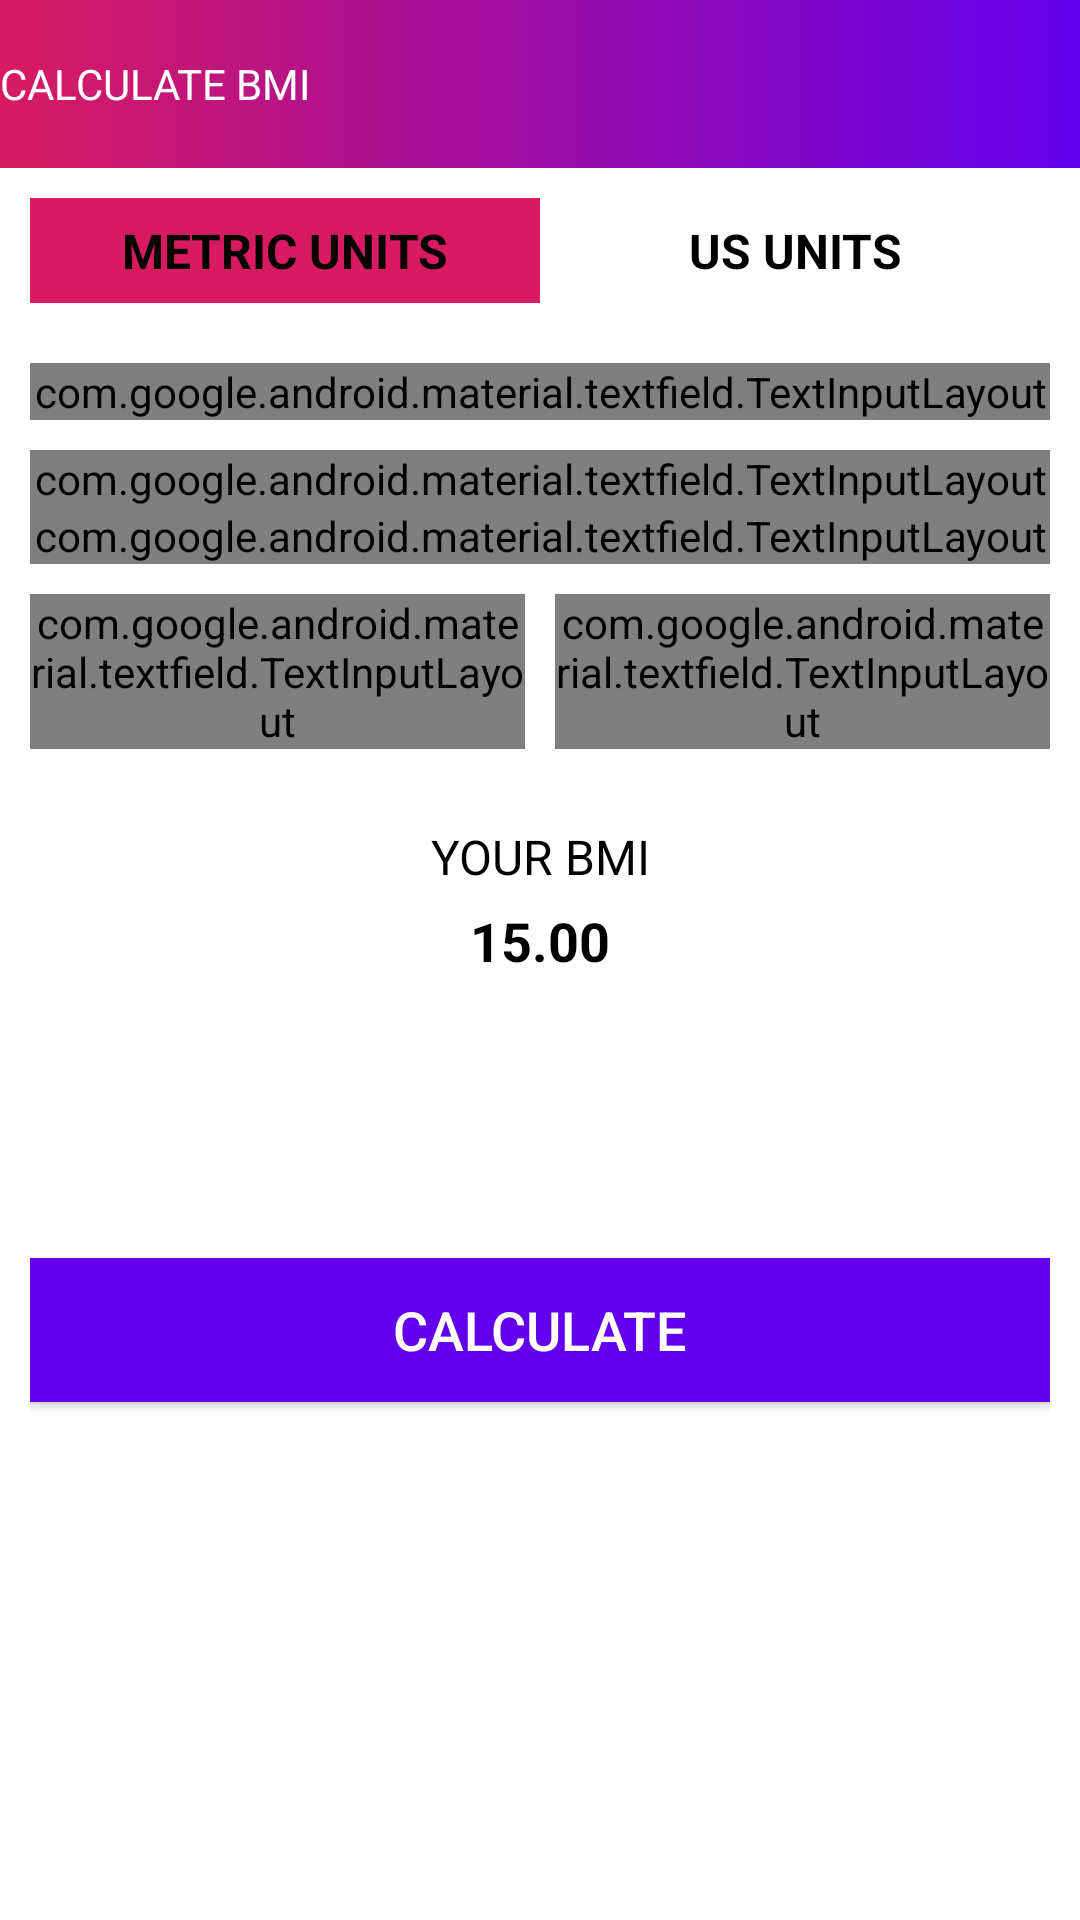

Layout XML and referenced resources for this Android screen:
<!-- AndroidManifest.xml: activity theme Theme.Fitness_App_KP -->
<!-- res/layout/activity_bmi.xml -->
<?xml version="1.0" encoding="utf-8"?>
<RelativeLayout xmlns:android="http://schemas.android.com/apk/res/android"
    xmlns:app="http://schemas.android.com/apk/res-auto"
    xmlns:tools="http://schemas.android.com/tools"
    android:layout_width="match_parent"
    android:layout_height="match_parent"
    android:orientation="vertical"
    tools:context=".BMIActivity"
    android:background="@color/white">

    <androidx.appcompat.widget.Toolbar
        android:layout_width="match_parent"
        android:layout_height="?android:attr/actionBarSize"
        android:background="@drawable/toolbar_bg"
        app:titleTextColor="@color/white"
        app:title="CALCULATE BMI"
        android:id="@+id/toolbar_bmi_activity" />

    <RadioGroup
        android:layout_width="match_parent"
        android:layout_height="wrap_content"
        android:layout_below="@id/toolbar_bmi_activity"
        android:layout_margin="10dp"
        android:orientation="horizontal"
        android:background="@drawable/radio_group_tab_background"
        android:id="@+id/units_rg">

        <RadioButton
            android:layout_width="0dp"
            android:layout_height="35dp"
            android:layout_weight="1"
            android:checked="true"
            android:text="METRIC UNITS"
            android:gravity="center"
            android:textSize="16dp"
            android:textStyle="bold"
            android:textColor="@color/units_tab_text_color_selector"
            android:button="@null"
            android:background="@drawable/units_tab_selector"
            android:id="@+id/metric_unit_rb"/>

        <RadioButton
            android:layout_width="0dp"
            android:layout_height="35dp"
            android:layout_weight="1"
            android:checked="false"
            android:text="US UNITS"
            android:gravity="center"
            android:textSize="16dp"
            android:textStyle="bold"
            android:textColor="@color/units_tab_text_color_selector"
            android:button="@null"
            android:background="@drawable/units_tab_selector"
            android:id="@+id/us_unit_rb"/>

    </RadioGroup>

    <LinearLayout
        android:id="@+id/units_view_ll"
        android:layout_width="match_parent"
        android:layout_height="match_parent"
        android:layout_below="@id/units_rg"
        android:orientation="vertical"
        android:padding="10dp">

        <LinearLayout
            android:id="@+id/metric_units_view_ll"
            android:layout_width="match_parent"
            android:layout_height="wrap_content"
            android:orientation="vertical">

            
            <com.google.android.material.textfield.TextInputLayout
                android:id="@+id/metric_unit_weight_til"
                style="@style/Widget.MaterialComponents.TextInputLayout.OutlinedBox"
                android:layout_width="match_parent"
                android:layout_height="wrap_content">

                <androidx.appcompat.widget.AppCompatEditText
                    android:id="@+id/metric_unit_weight_et"
                    android:layout_width="match_parent"
                    android:layout_height="wrap_content"
                    android:hint="WEIGHT (in kg)"
                    android:outlineSpotShadowColor="@color/colorAccent"
                    android:inputType="numberDecimal"
                    android:textSize="16sp" />

            </com.google.android.material.textfield.TextInputLayout>

            
            <com.google.android.material.textfield.TextInputLayout
                android:id="@+id/metric_unit_height_til"
                style="@style/Widget.MaterialComponents.TextInputLayout.OutlinedBox"
                android:layout_width="match_parent"
                android:layout_height="wrap_content"
                android:layout_marginTop="10dp">

                <androidx.appcompat.widget.AppCompatEditText
                    android:id="@+id/metric_unit_height_et"
                    android:layout_width="match_parent"
                    android:layout_height="wrap_content"
                    android:hint="HEIGHT (in cm)"
                    android:backgroundTint="@color/colorAccent"
                    android:inputType="numberDecimal"
                    android:textSize="16sp" />

            </com.google.android.material.textfield.TextInputLayout>
        </LinearLayout>
        
        <LinearLayout
            android:id="@+id/us_units_view_ll"
            android:layout_width="match_parent"
            android:layout_height="wrap_content"
            android:orientation="vertical">

            
            <com.google.android.material.textfield.TextInputLayout
                android:id="@+id/us_unit_weight_til"
                style="@style/Widget.MaterialComponents.TextInputLayout.OutlinedBox"
                android:layout_width="match_parent"
                android:layout_height="wrap_content">

                <androidx.appcompat.widget.AppCompatEditText
                    android:id="@+id/us_unit_weight_et"
                    android:layout_width="match_parent"
                    android:layout_height="wrap_content"
                    android:hint="WEIGHT (in lbs)"
                    android:inputType="numberDecimal"
                    android:textSize="16sp"/>

            </com.google.android.material.textfield.TextInputLayout>

            
            <LinearLayout
                android:id="@+id/us_units_height_ll"
                android:layout_width="match_parent"
                android:layout_height="wrap_content"
                android:layout_marginTop="10dp"
                android:orientation="horizontal"
                android:baselineAligned="false">
                
                <com.google.android.material.textfield.TextInputLayout
                    android:id="@+id/us_unit_height_feet_til"
                    style="@style/Widget.MaterialComponents.TextInputLayout.OutlinedBox"
                    android:layout_width="0dp"
                    android:layout_height="wrap_content"
                    android:layout_marginEnd="5dp"
                    android:layout_weight="1">

                    <androidx.appcompat.widget.AppCompatEditText
                        android:id="@+id/us_unit_height_feet_et"
                        android:layout_width="match_parent"
                        android:layout_height="wrap_content"
                        android:hint="Feet"
                        android:inputType="number"
                        android:textSize="16sp" />
                </com.google.android.material.textfield.TextInputLayout>
                
                <com.google.android.material.textfield.TextInputLayout
                    android:id="@+id/us_unit_height_inch_til"
                    style="@style/Widget.MaterialComponents.TextInputLayout.OutlinedBox"
                    android:layout_width="0dp"
                    android:layout_height="wrap_content"
                    android:layout_weight="1"
                    android:layout_marginStart="5dp">

                    <androidx.appcompat.widget.AppCompatEditText
                        android:id="@+id/us_unit_height_inch_et"
                        android:layout_width="match_parent"
                        android:layout_height="wrap_content"
                        android:hint="Inch"
                        android:inputType="number"
                        android:textSize="16sp" />
                </com.google.android.material.textfield.TextInputLayout>
            </LinearLayout>

        </LinearLayout>

        
        <LinearLayout
            android:layout_width="match_parent"
            android:layout_height="wrap_content"
            android:layout_marginTop="25dp"
            android:orientation="vertical"
            android:visibility="visible"
            android:id="@+id/display_bmi_result_ll">

            <TextView
                android:id="@+id/your_bmi_tv"
                android:layout_width="match_parent"
                android:layout_height="wrap_content"
                android:gravity="center"
                android:text="YOUR BMI"
                android:textAllCaps="true"
                android:textColor="#000000"
                android:textSize="16sp" />

            <TextView
                android:layout_width="match_parent"
                android:layout_height="wrap_content"
                android:layout_marginTop="5dp"
                android:gravity="center"
                android:textSize="18sp"
                android:textStyle="bold"
                android:textColor="#000000"
                android:text="15.00"
                tools:text="15.00"
                android:id="@+id/bmi_result_tv"/>

            <TextView
                android:layout_width="match_parent"
                android:layout_height="wrap_content"
                android:layout_marginTop="5dp"
                android:gravity="center"
                android:textSize="18sp"
                android:textColor="#000000"
                tools:text="Normal"
                android:id="@+id/bmi_type_tv"/>

            <TextView
                android:layout_width="match_parent"
                android:layout_height="wrap_content"
                android:layout_marginTop="5dp"
                android:gravity="center"
                android:textSize="18sp"
                android:textColor="#000000"
                tools:text="Normal"
                android:id="@+id/bmi_description_tv"/>
        </LinearLayout>

        <Button
            android:layout_width="match_parent"
            android:layout_height="wrap_content"
            android:layout_marginTop="35dp"
            android:background="@color/purple_500"
            android:text="CALCULATE"
            android:textColor="@color/white"
            android:textSize="18sp"
            android:layout_gravity="bottom"
            android:id="@+id/calculate_units_btn"/>

    </LinearLayout>

</RelativeLayout>
<!-- resources referenced by this layout -->
<resources>
  <color name="colorAccent">#D81B60</color>
  <color name="purple_500">#FF6200EE</color>
  <color name="white">#FFFFFFFF</color>
  <!-- drawable toolbar_bg (drawable) -->
  <?xml version="1.0" encoding="utf-8"?>
  <shape xmlns:android="http://schemas.android.com/apk/res/android">
      <gradient android:startColor="@color/colorAccent"
          android:endColor="@color/purple_500"/>
  </shape>
  <!-- drawable units_tab_selector (drawable) -->
  <?xml version="1.0" encoding="utf-8"?>
  <selector xmlns:android="http://schemas.android.com/apk/res/android">
      <item android:drawable="@color/colorAccent" android:state_checked="true" />
      <item android:drawable="@color/white" android:state_checked="false" />
  </selector>
  <style name="Theme.Fitness_App_KP" parent="Theme.AppCompat.Light.NoActionBar">
          
          <item name="colorPrimary">@color/purple_700</item>
          <item name="colorPrimaryDark">@color/purple_500</item>
          <item name="colorAccent">@color/colorAccent</item>
      </style>
  <color name="purple_700">#9c27b0</color>
</resources>
